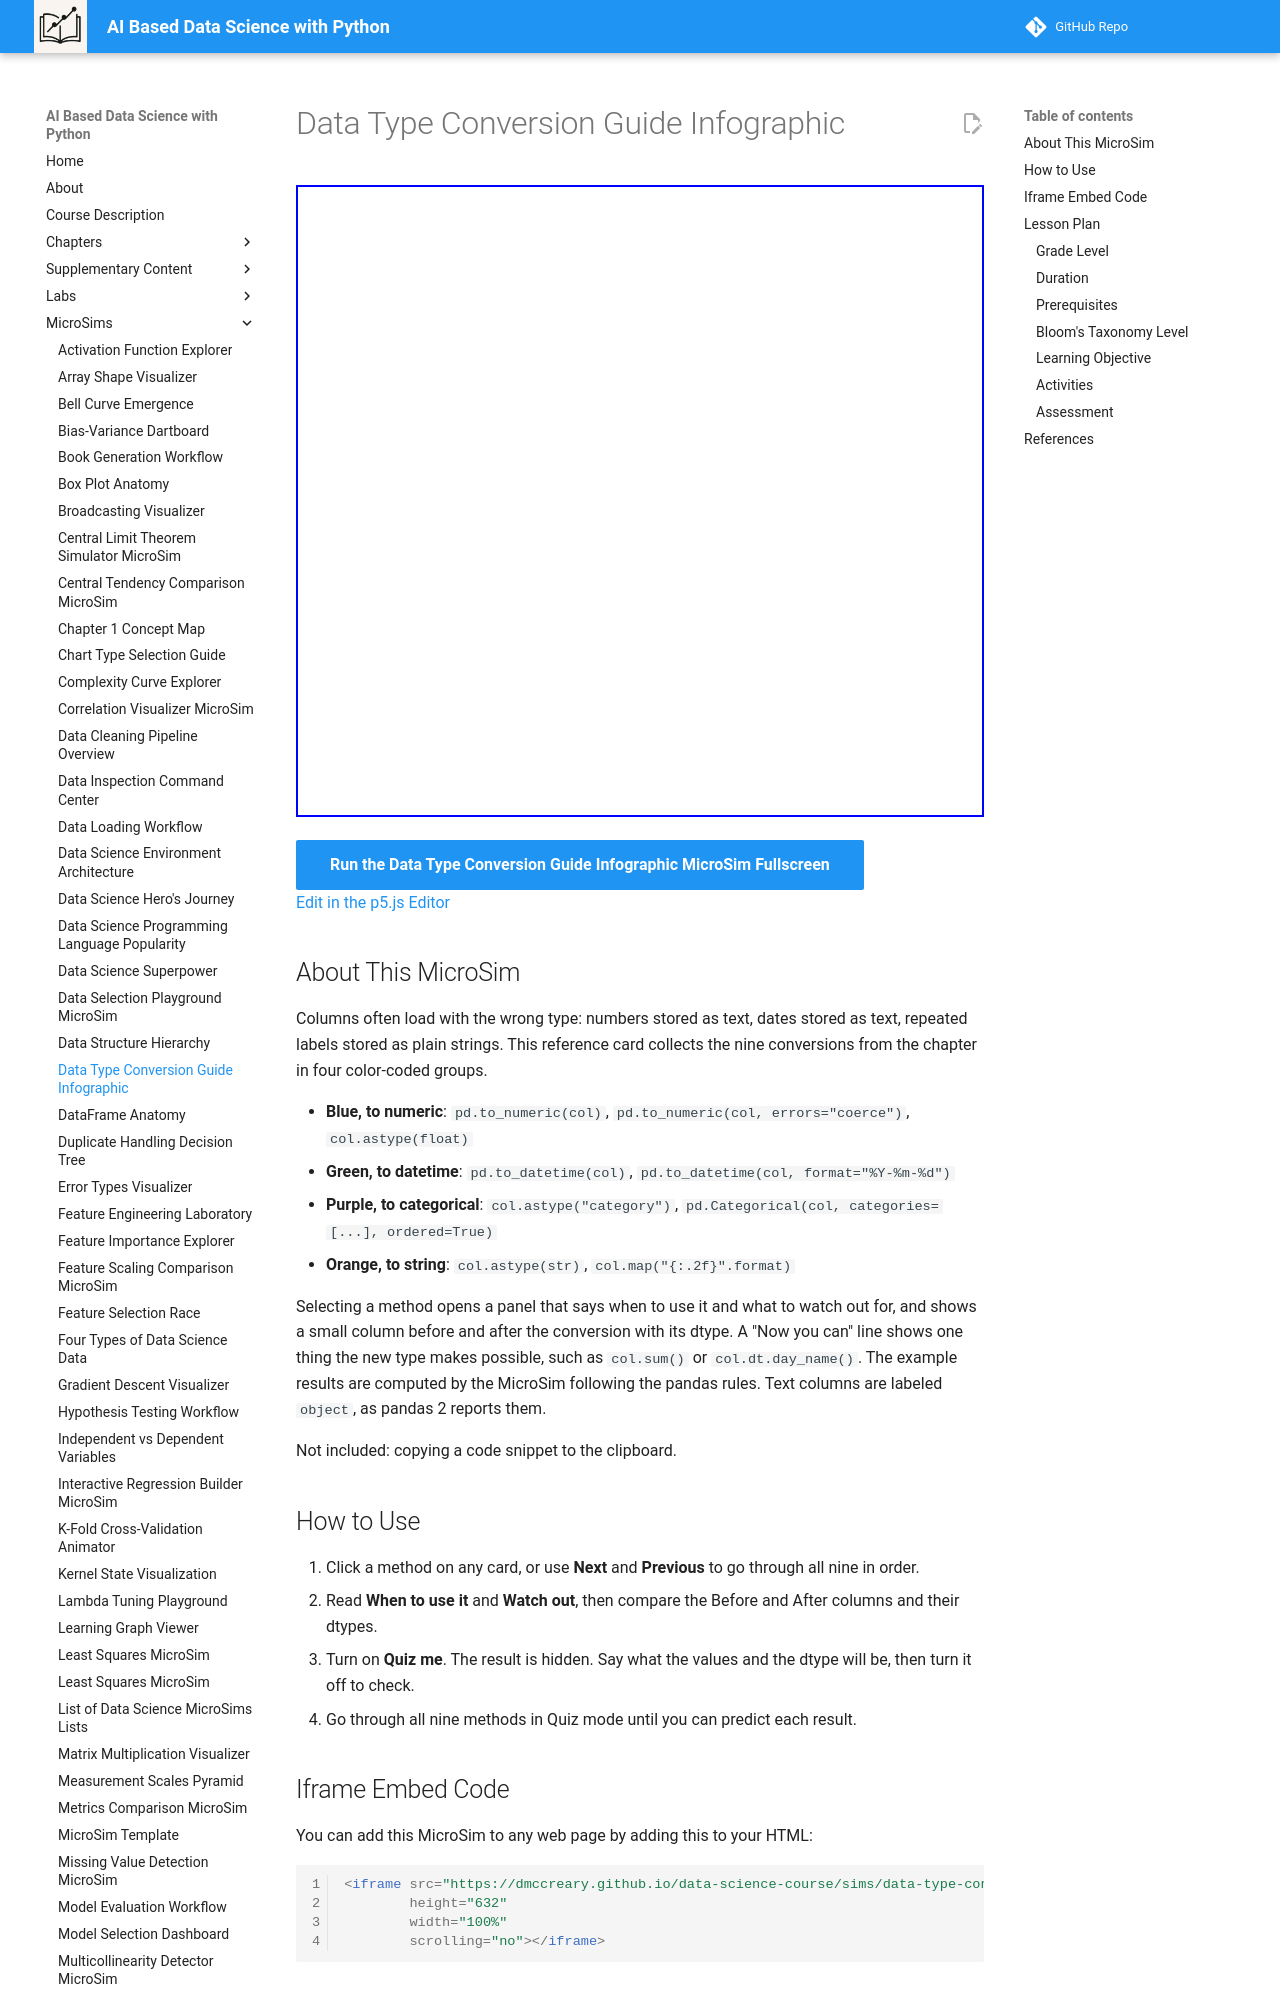

repository: dmccreary/data-science-course · page: sims/data-type-conversion-guide-infographic/index.html · generator: mkdocs

---
title: Data Type Conversion Guide Infographic
description: A clickable reference card of nine pandas type conversions, grouped as numeric, datetime, categorical, and string, each with a worked example and a pitfall to remember.
image: /sims/data-type-conversion-guide-infographic/data-type-conversion-guide-infographic.png
og:image: /sims/data-type-conversion-guide-infographic/data-type-conversion-guide-infographic.png
twitter:image: /sims/data-type-conversion-guide-infographic/data-type-conversion-guide-infographic.png
social:
   cards: false
quality_score: 0
---

# Data Type Conversion Guide Infographic

<iframe src="main.html" height="632" width="100%" scrolling="no"></iframe>

[Run the Data Type Conversion Guide Infographic MicroSim Fullscreen](./main.html){ .md-button .md-button--primary }
<br/>
[Edit in the p5.js Editor](https://editor.p5js.org/)

## About This MicroSim

Columns often load with the wrong type: numbers stored as text, dates stored as text, repeated labels stored as plain strings. This reference card collects the nine conversions from the chapter in four color-coded groups.

- **Blue, to numeric**: `pd.to_numeric(col)`, `pd.to_numeric(col, errors="coerce")`, `col.astype(float)`
- **Green, to datetime**: `pd.to_datetime(col)`, `pd.to_datetime(col, format="%Y-%m-%d")`
- **Purple, to categorical**: `col.astype("category")`, `pd.Categorical(col, categories=[...], ordered=True)`
- **Orange, to string**: `col.astype(str)`, `col.map("{:.2f}".format)`

Selecting a method opens a panel that says when to use it and what to watch out for, and shows a small column before and after the conversion with its dtype. A "Now you can" line shows one thing the new type makes possible, such as `col.sum()` or `col.dt.day_name()`. The example results are computed by the MicroSim following the pandas rules. Text columns are labeled `object`, as pandas 2 reports them.

Not included: copying a code snippet to the clipboard.
